The GitHub repository shuyekun/ultraman-recognition-based-on-CNN contains a labelled image folder "ultraman" with 9 categories: aidi, daina, dijia, gaiya, leiou, mengbiyousi, sailuo, saiwen, tailuo. Examples follow, each with its label.

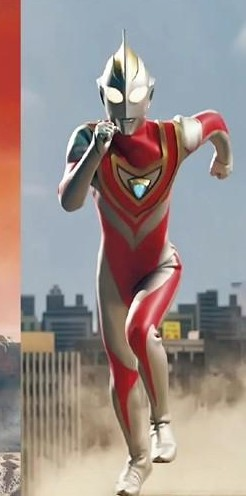
Label: gaiya

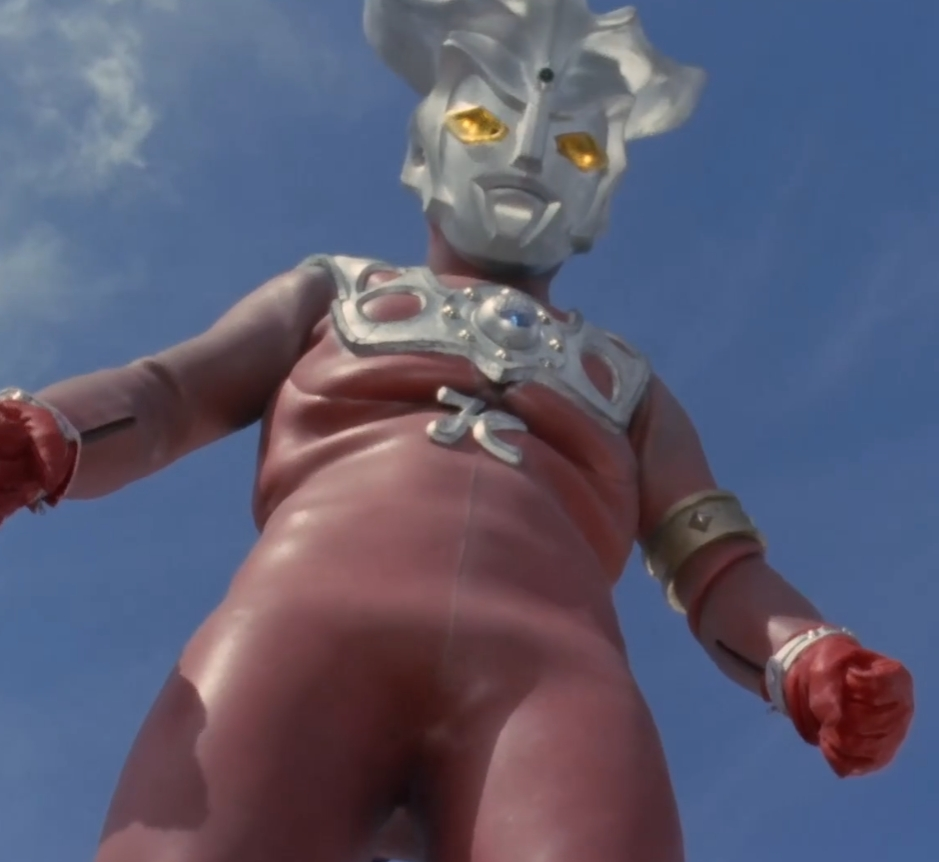
Label: leiou

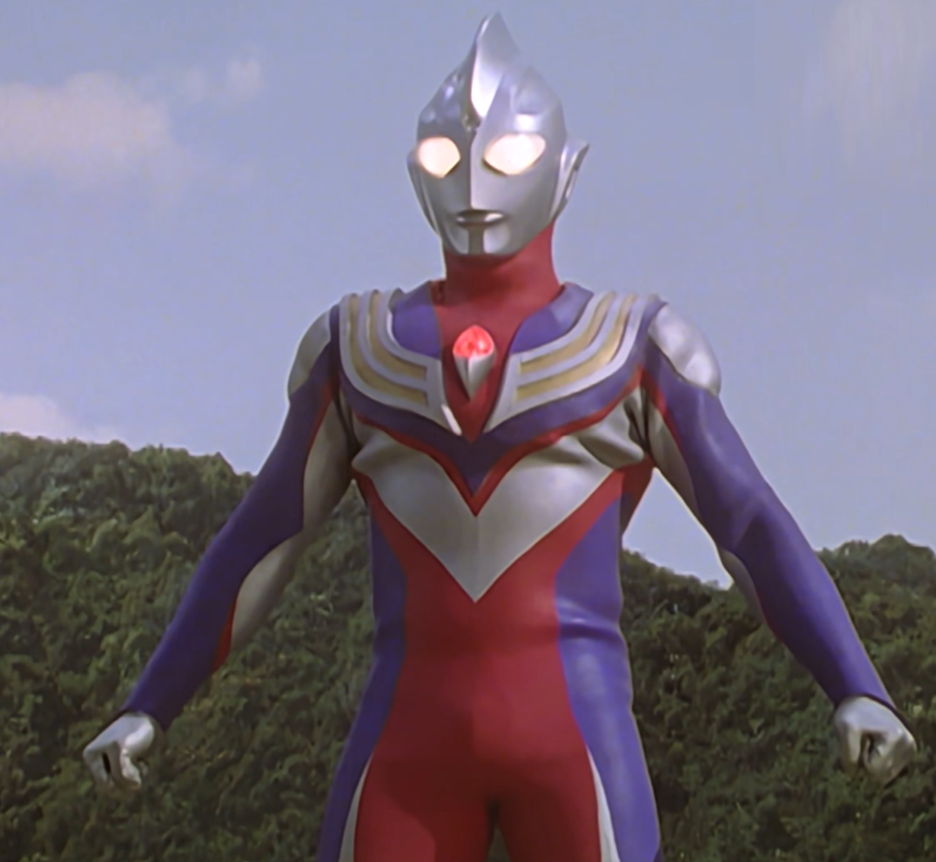
Label: dijia

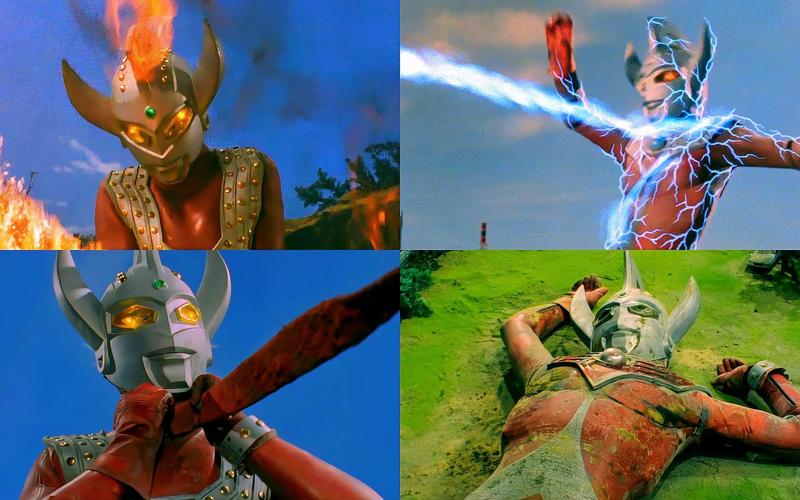
Label: tailuo

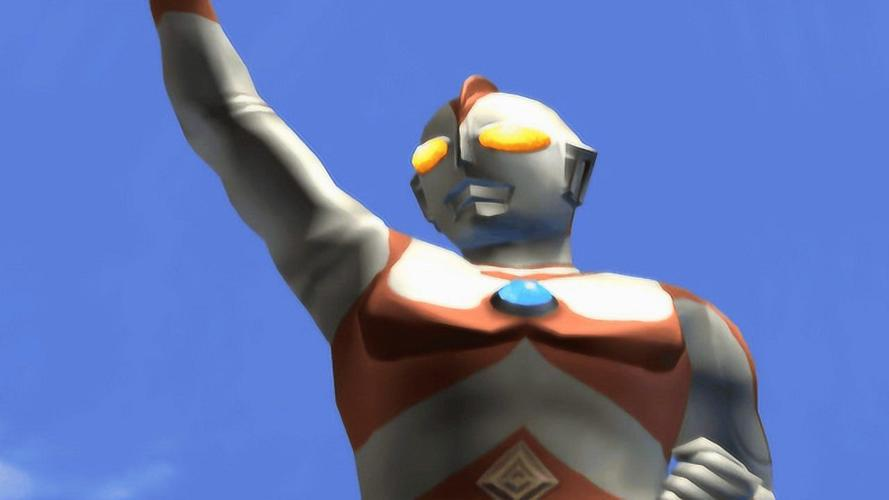
Label: aidi

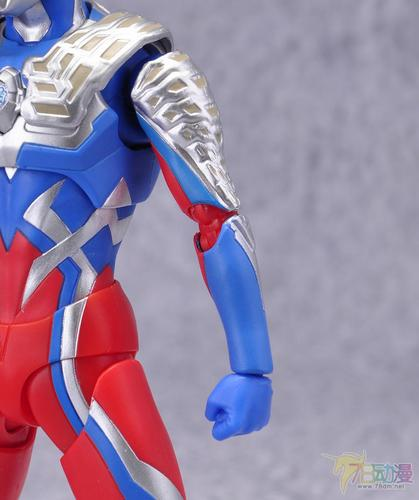
Label: sailuo
